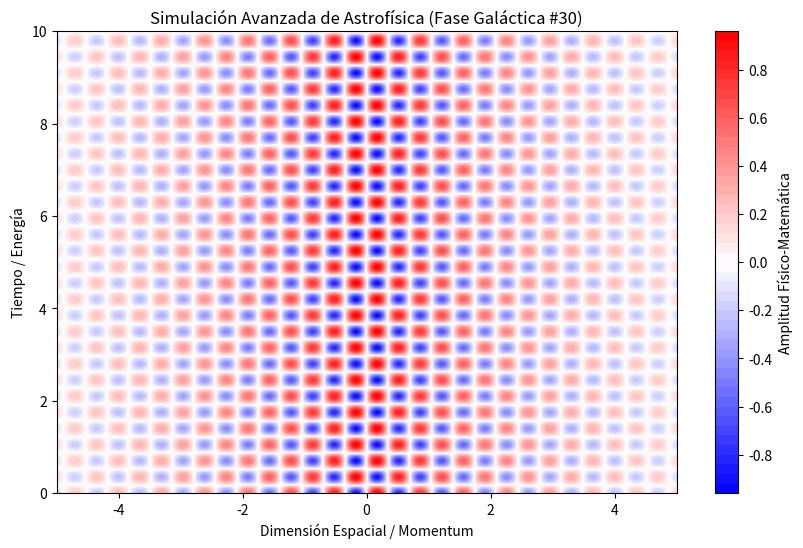

Write Python code to recreate this figure.
%matplotlib inline
# Simulación Galáctica: Astrofísica - Variante 30
import numpy as np
import matplotlib.pyplot as plt

# Parámetros Físicos Aleatorios
param_1 = 9.015
param_2 = 8.982
param_3 = 0.346

t = np.linspace(0, 10, 500)
x = np.linspace(-5, 5, 500)
X, T = np.meshgrid(x, t)

# Ecuación Base (Avanzada)
Z = np.sin(X * param_1) * np.cos(T * param_2) * np.exp(-np.abs(X) * param_3)

plt.figure(figsize=(10, 6))
plt.contourf(X, T, Z, 50, cmap='bwr')
plt.colorbar(label='Amplitud Físico-Matemática')
plt.title(r'Simulación Avanzada de Astrofísica (Fase Galáctica #30)')
plt.xlabel('Dimensión Espacial / Momentum')
plt.ylabel('Tiempo / Energía')
plt.show()
